Run: headless pygame with SDL's dummy video driver; simulated clock (each Clock.tick advances the game by its frame time, no real sleeping); random seed 0; keys injected as events and as key.get_pressed() state; no mouse input.
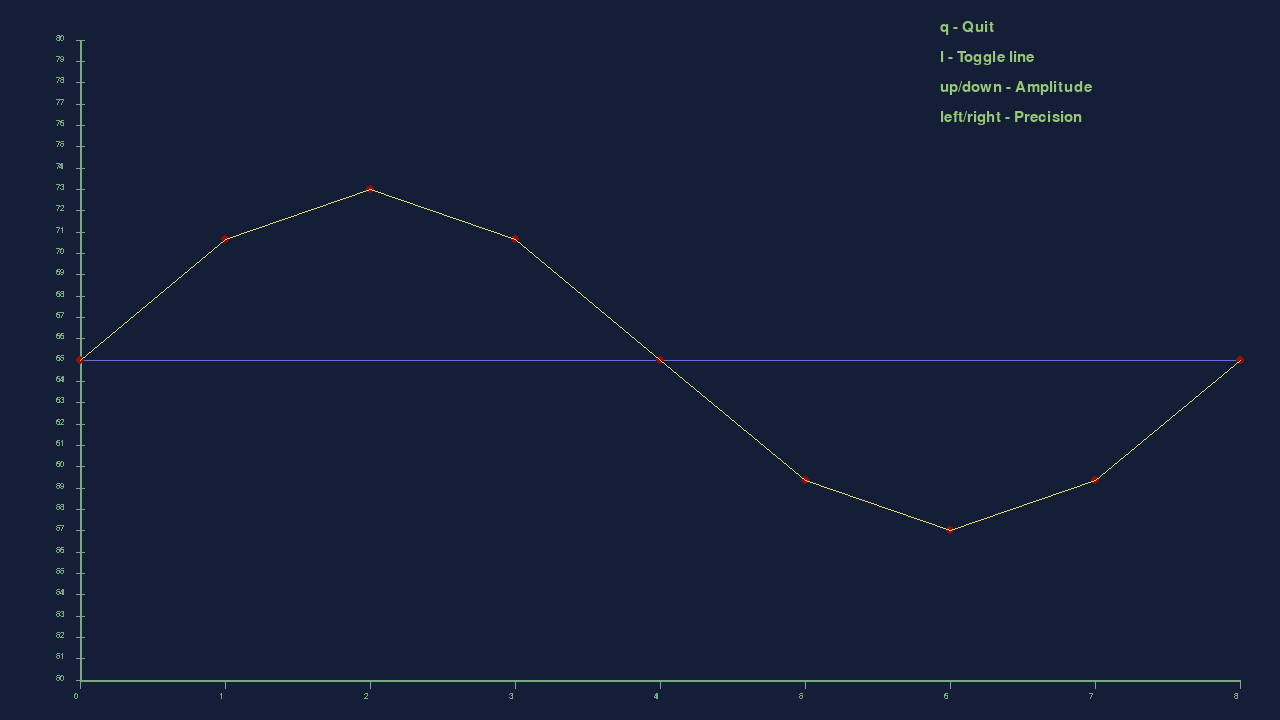
Frame 1 of 4 · flips 1–60 · no input
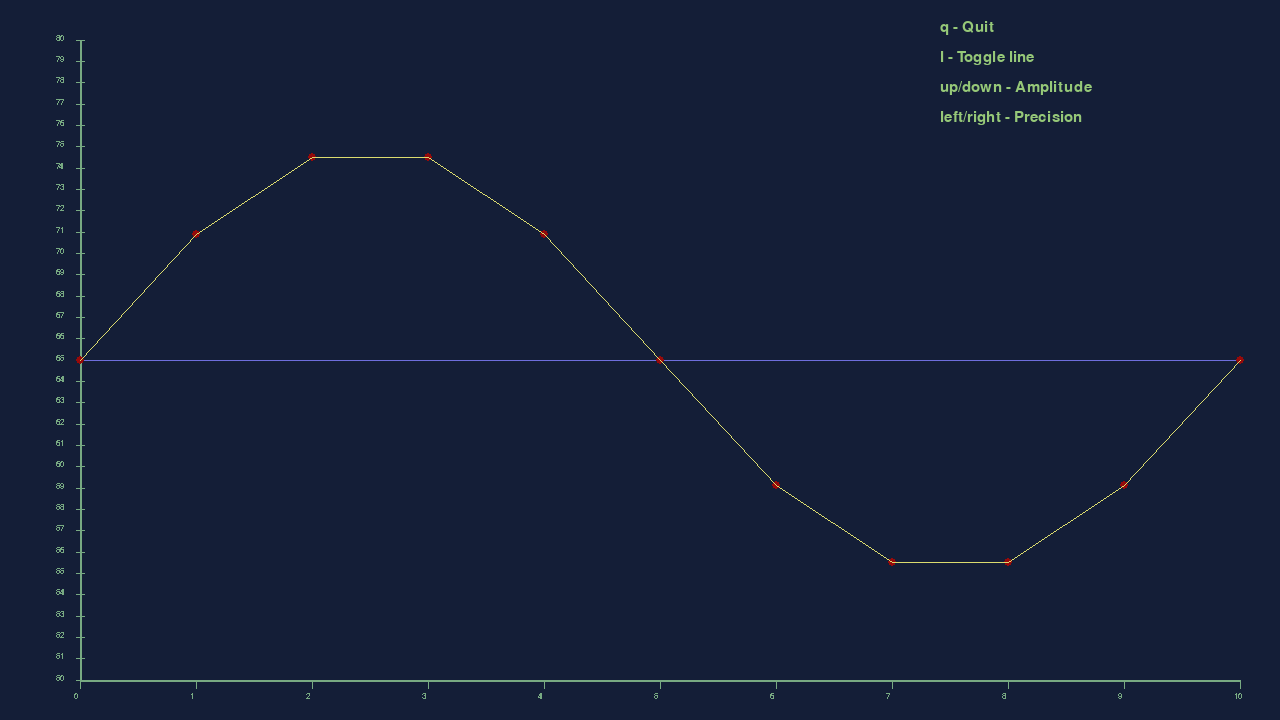
Frame 2 of 4 · flips 61–180 · tapped SPACE, RETURN · held RIGHT (→), D
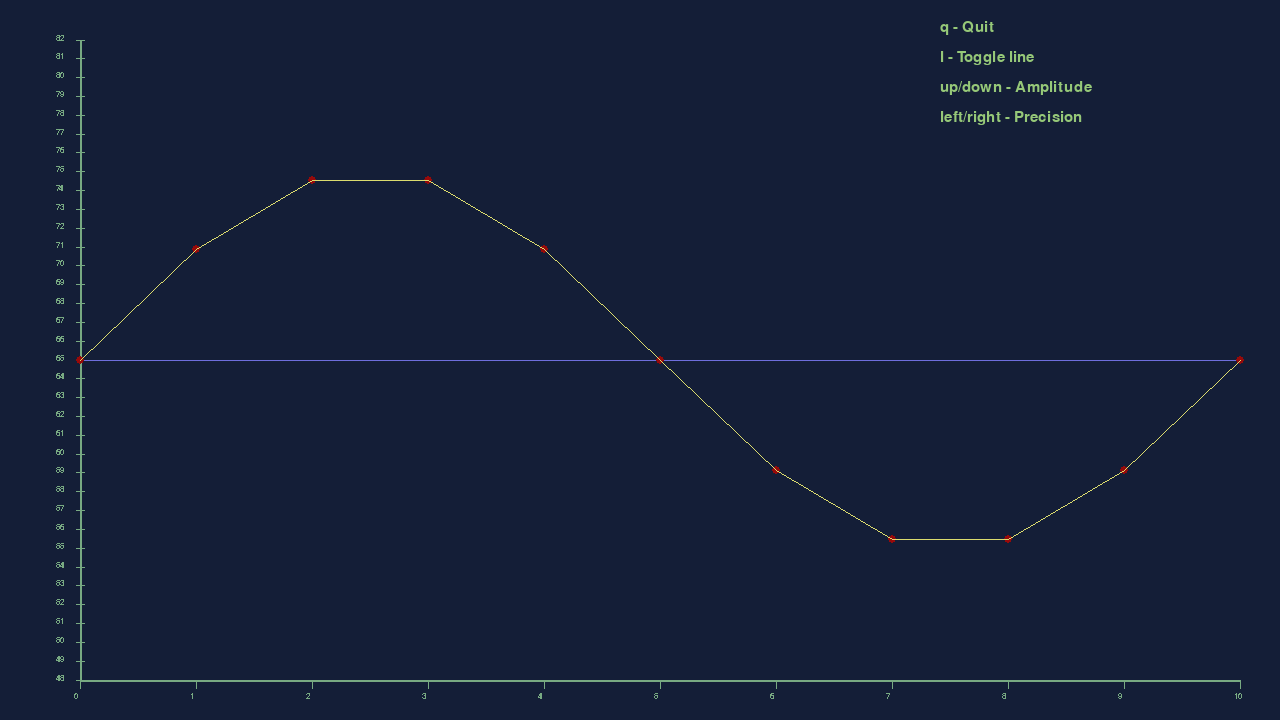
Frame 3 of 4 · flips 181–300 · held DOWN (↓), S
Frame 4 of 4 · flips 301–420 · held LEFT (←), A, UP (↑), W · screen same as frame 1, image omitted

The pygame program that drew these frames:

import pygame
import math

# constants
DISPLAY_SIZE = (1280, 720)
CENTRE       = list(map(int, [DISPLAY_SIZE[0] / 2, DISPLAY_SIZE[1] / 2]))

GRID_OFFSET = 80

AXIS_X_POS = list(map(int, [GRID_OFFSET, DISPLAY_SIZE[1] - (GRID_OFFSET / 2)]))
AXIS_X_SIZE = [(DISPLAY_SIZE[0] - 40) - GRID_OFFSET, 0]
AXIS_X_ENDPOS = [AXIS_X_POS[0] + AXIS_X_SIZE[0], AXIS_X_POS[1] + AXIS_X_SIZE[1]]

AXIS_Y_POS = list(map(int, [GRID_OFFSET, GRID_OFFSET / 2]))
AXIS_Y_SIZE = [0, DISPLAY_SIZE[1] - GRID_OFFSET]
AXIS_Y_ENDPOS = [AXIS_Y_POS[0] + AXIS_Y_SIZE[0], AXIS_Y_POS[1] + AXIS_Y_SIZE[1]]

DARKRED = [150, 10 , 10 ]
DARKBLUE = [20, 30, 55]
BLUE = [110, 110, 220]
YELLOW = [220, 220, 110]
LIGHTGREEN = [120 , 170 , 130]
LIME = [150, 200, 120]
AXIS_COLOUR = LIGHTGREEN
CLEAR_COLOUR = DARKBLUE
POINTS_COLOUR = DARKRED
MIDLINE_COLOUR = BLUE
LINE_COLOUR = YELLOW
CONTROLS_COLOUR = LIME

clicked = False
font = None

grid_interval_x = 1
grid_interval_y = 1

points = []

def grid_x(val):
	return int(AXIS_X_POS[0] + (grid_interval_x * val))

def grid_y(val, trough, peak):
	diff = peak - trough
	if diff == 0:
		return int(AXIS_Y_ENDPOS[1])
	return int(
		AXIS_Y_ENDPOS[1] - (AXIS_Y_SIZE[1]/diff * val)
	)

def apply(display, amp, arg, mid):
	global grid_interval_x, grid_interval_y, points
	if arg <= 0:
		arg = 1
	period = int(math.pi*2 / arg)

	points.clear()

	peak = mid + amp
	trough = mid - amp
	data_range = peak - trough
	grid_interval_y = AXIS_Y_SIZE[1] / peak

	for i in range(0, data_range + 1):
		x = grid_x(0) - 4
		y = grid_y(i, trough, peak)

		# horizontal markers on Y axis
		pygame.draw.line(display, AXIS_COLOUR, [x, y], [x + 8, y])

		# number line
		num = smallfont.render(str(trough + i), False, AXIS_COLOUR)
		display.blit(num, [x-20, y-6])

	if period == 0:
		period = 1

	grid_interval_x = AXIS_X_SIZE[0] / period

	for i in range(0, period + 1):
		x = grid_x(i)
		y = grid_y(0, trough, peak)

		# vertical markers on X axis
		pygame.draw.line(display, AXIS_COLOUR, [x, y], [x, y + 8])

		# number line
		num = smallfont.render(str(i), False, AXIS_COLOUR)
		display.blit(num, [x-6, y+12])

	pygame.draw.line(display, MIDLINE_COLOUR,
		[AXIS_Y_POS[0], grid_y(mid-trough, trough, peak)],
		[AXIS_X_ENDPOS[0], grid_y(mid-trough, trough, peak)])

	for i in range(0, period + 1):
		x = grid_x(i)
		y = grid_y(mid + period * math.sin(math.pi*2/period * i)-trough, trough, peak)
		points.append([x, y])
		pygame.draw.circle(display, POINTS_COLOUR, [x, y], 4)

def draw_axis_lines(display):
	pygame.draw.line(display, AXIS_COLOUR, AXIS_X_POS, AXIS_X_ENDPOS, 2)
	pygame.draw.line(display, AXIS_COLOUR, AXIS_Y_POS, AXIS_Y_ENDPOS, 2)

def run():
	global manual, font, smallfont, clicked, mouse_down, angle_deg_auto, angle_deg_manual, ap, mp

	pygame.init()
	pygame.font.init()

	font = pygame.font.SysFont("Noto Mono", 22)
	smallfont = pygame.font.SysFont("Noto Mono", 12)

	display = pygame.display.set_mode(DISPLAY_SIZE)
	pygame.display.set_caption("Sinusoidal Graph")

	clock = pygame.time.Clock()

	lines_on = True
	should_run = True
	y_origin = 65
	amplitude = 15
	num_points = 7

	control_strings = [
		"q - Quit",
		"l - Toggle line",
		"up/down - Amplitude",
		"left/right - Precision"
	]

	controls = [font.render(control_strings[i], True, CONTROLS_COLOUR) for i in range(0, len(control_strings))]

	while should_run:
		# events
		for event in pygame.event.get():
			if event.type == pygame.QUIT:
				should_run = False
			elif event.type == pygame.KEYDOWN:
				if event.key == pygame.K_q:
					should_run = False
				elif event.key == pygame.K_UP:
					amplitude -= 2
				elif event.key == pygame.K_DOWN:
					amplitude += 2
				elif event.key == pygame.K_LEFT:
					num_points -= 2
					if num_points <= 0:
						num_points = 1
				elif event.key == pygame.K_RIGHT:
					num_points += 2
				elif event.key == pygame.K_l:
					lines_on = not lines_on

		display.fill(CLEAR_COLOUR)

		draw_axis_lines(display)
		apply(display, amplitude, (math.pi*2)/(num_points+1), y_origin)

		if lines_on:
			pygame.draw.lines(display, LINE_COLOUR, False, points)

		for i in range(0, len(controls)):
			display.blit(controls[i], (940, 20 + i * 30))
			
		pygame.display.update()
		clock.tick(20)

if __name__ == "__main__":
	run()
else:
	run()
